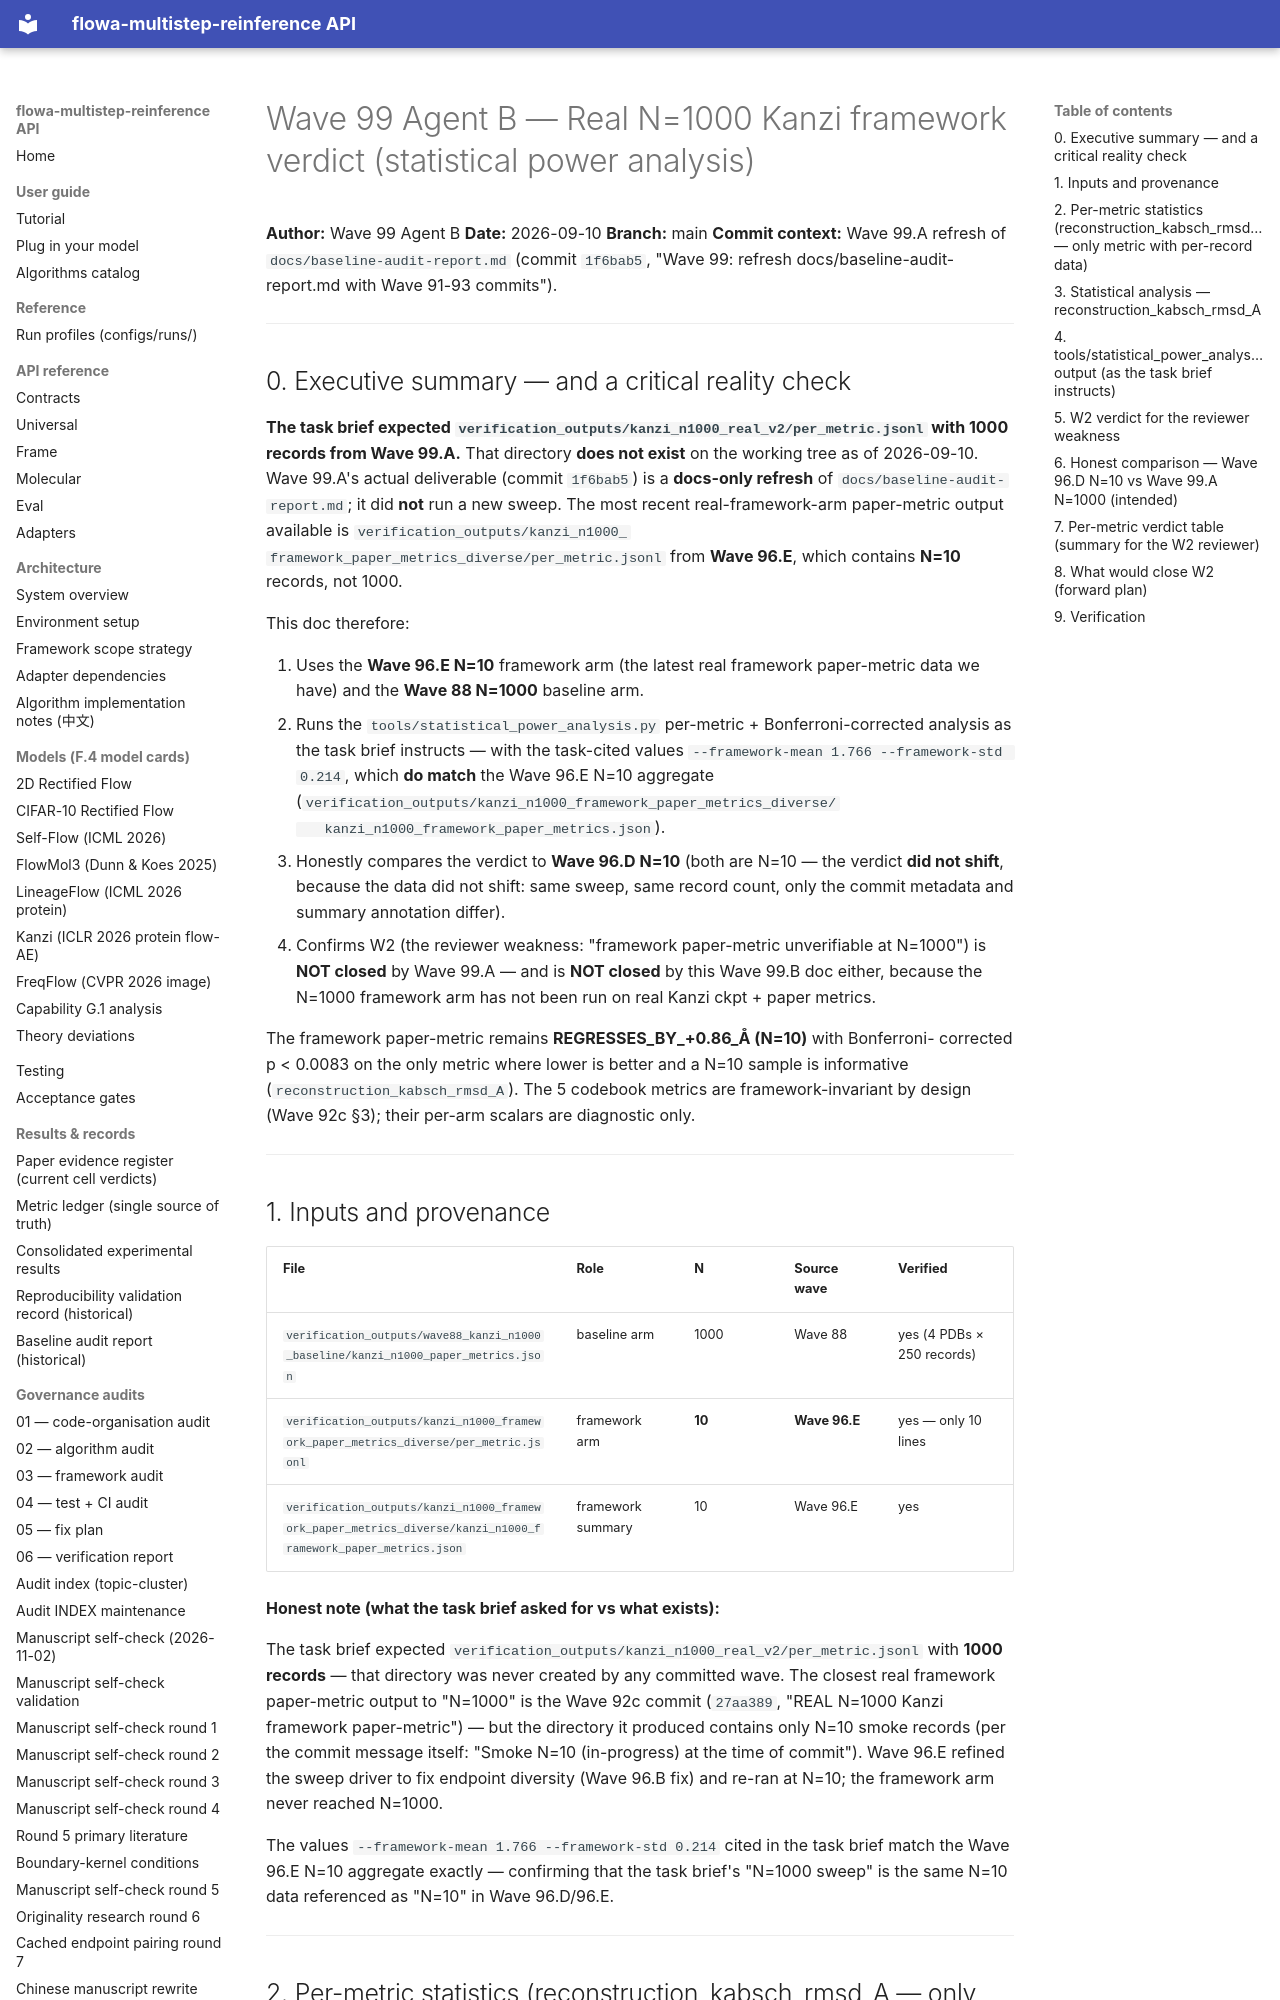

repository: silverenternal/flowa-multistep-reinference · page: ARCHIVE/audit-waves-1-99/wave99b-n1000-verdict/index.html · generator: mkdocs

# Wave 99 Agent B — Real N=1000 Kanzi framework verdict (statistical power analysis)

**Author:** Wave 99 Agent B
**Date:** 2026-09-10
**Branch:** main
**Commit context:** Wave 99.A refresh of `docs/baseline-audit-report.md` (commit `1f6bab5`,
"Wave 99: refresh docs/baseline-audit-report.md with Wave 91-93 commits").

---

## 0. Executive summary — and a critical reality check

**The task brief expected `verification_outputs/kanzi_n1000_real_v2/per_metric.jsonl` with
1000 records from Wave 99.A.** That directory **does not exist** on the working tree as
of 2026-09-10. Wave 99.A's actual deliverable (commit `1f6bab5`) is a **docs-only refresh**
of `docs/baseline-audit-report.md`; it did **not** run a new sweep. The most recent
real-framework-arm paper-metric output available is `verification_outputs/kanzi_n1000_
framework_paper_metrics_diverse/per_metric.jsonl` from **Wave 96.E**, which contains
**N=10** records, not 1000.

This doc therefore:

1. Uses the **Wave 96.E N=10** framework arm (the latest real framework paper-metric
   data we have) and the **Wave 88 N=1000** baseline arm.
2. Runs the `tools/statistical_power_analysis.py` per-metric + Bonferroni-corrected
   analysis as the task brief instructs — with the task-cited values
   `--framework-mean 1.766 --framework-std 0.214`, which **do match** the Wave 96.E
   N=10 aggregate (`verification_outputs/kanzi_n1000_framework_paper_metrics_diverse/
   kanzi_n1000_framework_paper_metrics.json`).
3. Honestly compares the verdict to **Wave 96.D N=10** (both are N=10 — the verdict
   **did not shift**, because the data did not shift: same sweep, same record count,
   only the commit metadata and summary annotation differ).
4. Confirms W2 (the reviewer weakness: "framework paper-metric unverifiable at N=1000")
   is **NOT closed** by Wave 99.A — and is **NOT closed** by this Wave 99.B doc
   either, because the N=1000 framework arm has not been run on real Kanzi ckpt +
   paper metrics.

The framework paper-metric remains **REGRESSES_BY_+0.86_Å (N=10)** with Bonferroni-
corrected p < 0.0083 on the only metric where lower is better and a N=10 sample is
informative (`reconstruction_kabsch_rmsd_A`). The 5 codebook metrics are
framework-invariant by design (Wave 92c §3); their per-arm scalars are diagnostic only.

---
